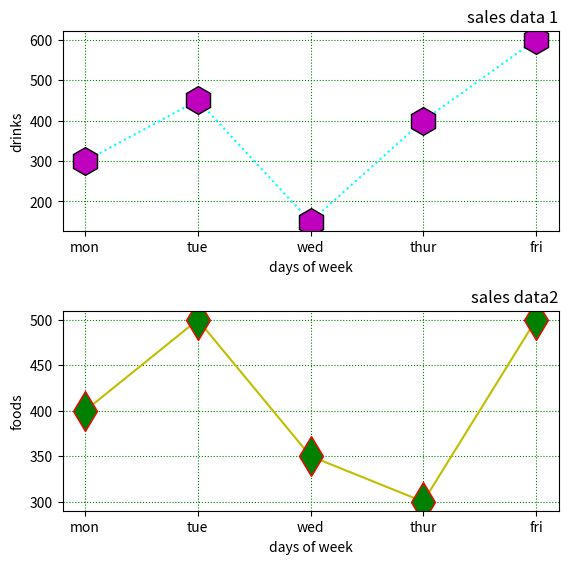

Reproduce this figure in Python.
import numpy as np
import matplotlib.pyplot as plt

#plot1
x= np.array(['mon','tue','wed','thur','fri'])
y = np.array([300,450,150,400,600])
plt.subplot(2,1,1)
plt.plot(x,y,color ='cyan', linestyle='dotted',marker ='h' ,ms=20, mec="black", mfc ='m')
plt.grid(color ='green', linestyle='dotted')
plt.title("sales data 1",loc="right")
plt.xlabel("days of week")
plt.ylabel("drinks")

#plot2
x= np.array(['mon','tue','wed','thur','fri'])

y = np.array([400,500,350,300,500])
plt.subplot(2,1,2)
plt.plot(x,y,'.-y',marker = 'd',ms=20,mec='r',mfc='g')
plt.grid(color ='green', linestyle='dotted')
plt.title("sales data2",loc="right")
plt.xlabel("days of week")
plt.ylabel("foods")
plt.subplots_adjust(top=2.5,
                    bottom=1.5,
                    wspace=0.4,
                   hspace=0.4 )